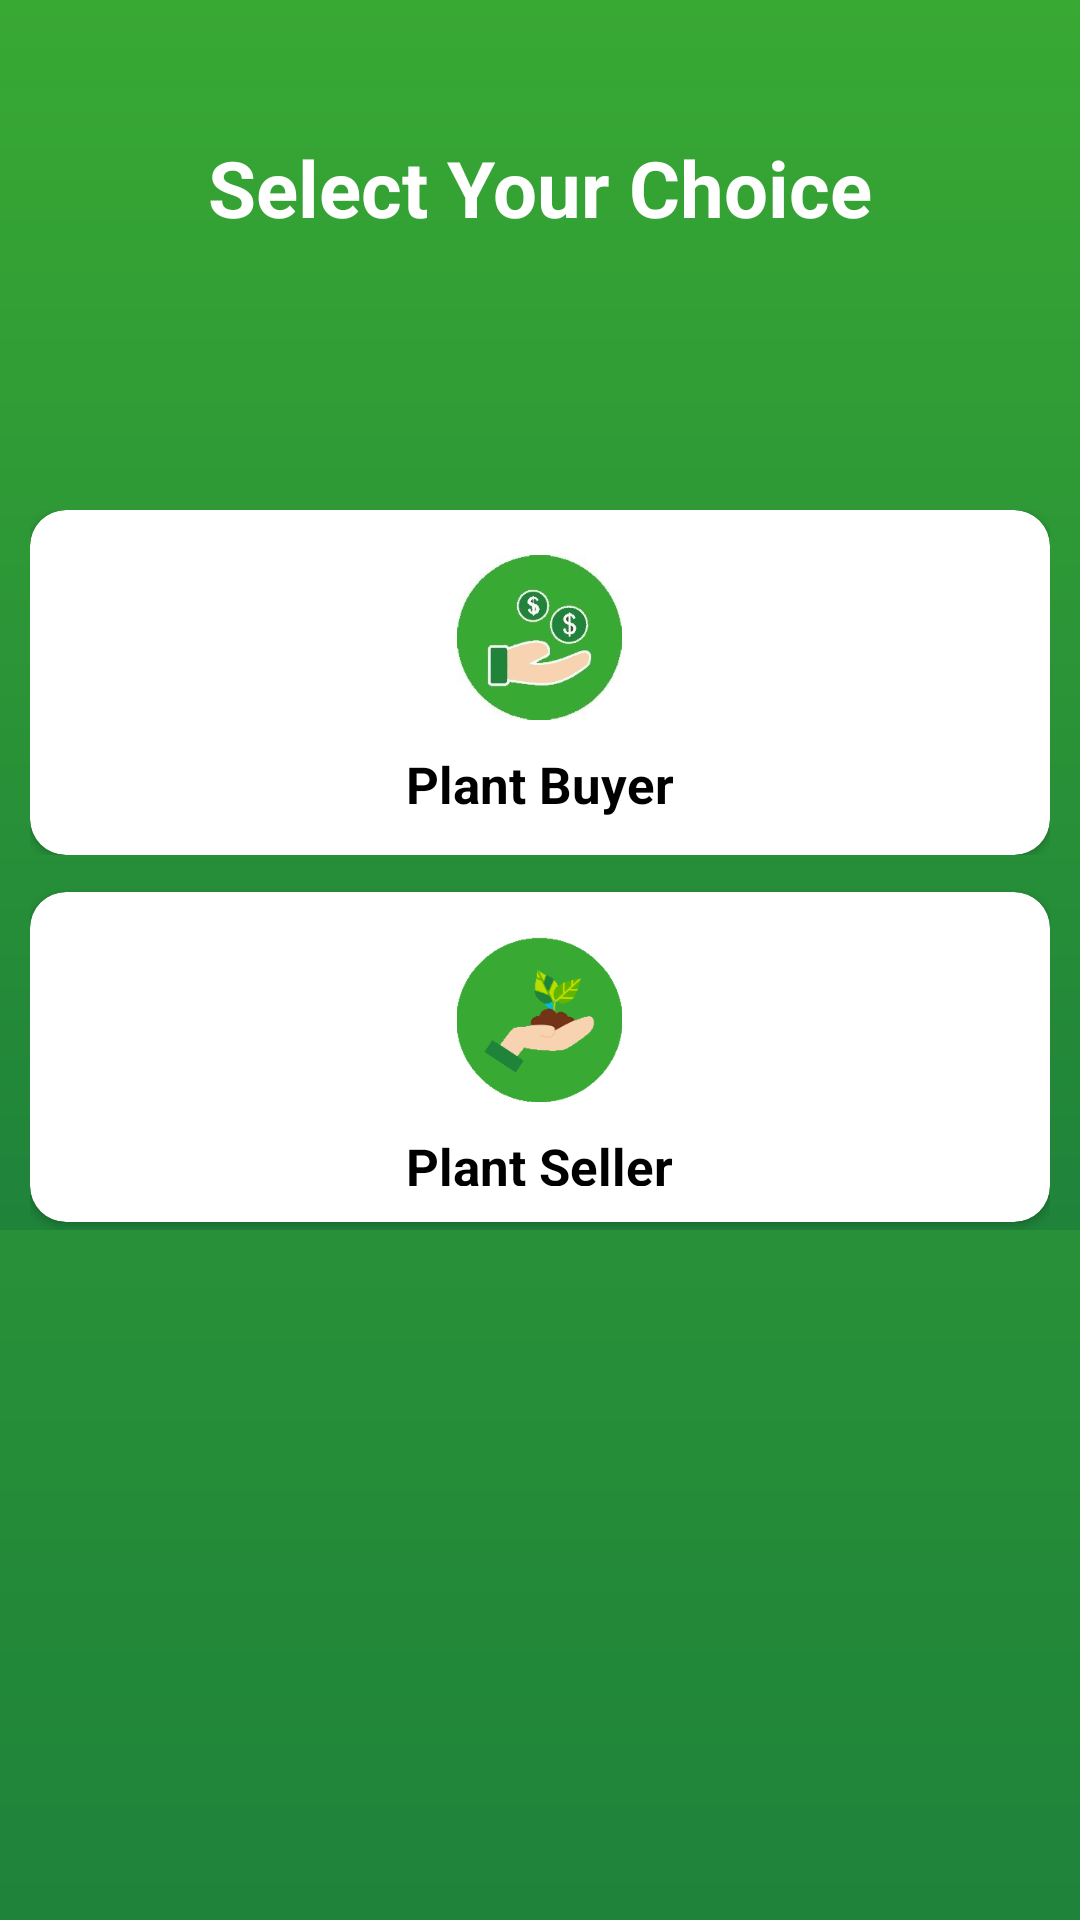

Here is an Android app screen rendered from its layout file. Give the layout XML and the strings, colors and styles it references.
<!-- AndroidManifest.xml: activity theme AppTheme.NoActionBar -->
<!-- res/layout/activity_selection.xml -->
<?xml version="1.0" encoding="utf-8"?>
<layout xmlns:android="http://schemas.android.com/apk/res/android"
    xmlns:app="http://schemas.android.com/apk/res-auto">

<RelativeLayout
    android:layout_width="match_parent"
    android:layout_height="match_parent"
    android:orientation="vertical">

    <androidx.core.widget.NestedScrollView
        android:layout_width="match_parent"
        android:layout_height="match_parent"
        android:background="@drawable/background_design">

        <LinearLayout
            android:layout_width="match_parent"
            android:layout_height="match_parent"
            android:orientation="vertical"
            android:background="@drawable/background_design"
            android:layout_alignParentLeft="true"
            android:layout_alignParentTop="true">

            <RelativeLayout
                android:layout_width="match_parent"
                android:layout_height="match_parent"
                android:background="@drawable/background_design">

                <TextView
                    android:id="@+id/tv"
                    android:layout_width="wrap_content"
                    android:layout_height="wrap_content"
                    android:layout_centerHorizontal="true"
                    android:layout_marginTop="45dp"
                    android:text="Select Your Choice"
                    android:textColor="@color/white"
                    android:textSize="26sp"
                    android:textStyle="bold" />

                <LinearLayout
                    android:layout_width="match_parent"
                    android:layout_height="match_parent"
                    android:orientation="vertical"
                    android:layout_below="@+id/tv"
                    android:layout_marginTop="90dp"
                    android:layout_marginLeft="10dp"
                    android:layout_marginRight="10dp">

                    <LinearLayout
                        android:layout_width="match_parent"
                        android:layout_height="115dp"
                        android:orientation="horizontal">

                        <androidx.cardview.widget.CardView
                            android:layout_width="0dp"
                            android:layout_height="115dp"
                            android:layout_gravity="center"
                            android:layout_weight="0.8"
                            android:clickable="true"
                            android:elevation="5dp"
                            android:foreground="?android:attr/selectableItemBackground"
                            android:orientation="vertical"
                            app:cardBackgroundColor="@color/white"
                            app:cardCornerRadius="12dp">

                            <RelativeLayout
                                android:layout_width="match_parent"
                                android:layout_height="match_parent">

                                <ImageView
                                    android:id="@+id/imgWholesale"
                                    android:layout_width="55dp"
                                    android:layout_height="55dp"
                                    android:layout_centerHorizontal="true"
                                    android:layout_marginTop="15dp"
                                    android:scaleType="fitXY"
                                    android:src="@drawable/buyer" />

                                <TextView
                                    android:id="@+id/tvSub1"
                                    android:layout_width="wrap_content"
                                    android:layout_height="wrap_content"
                                    android:layout_below="@+id/imgWholesale"
                                    android:layout_centerHorizontal="true"
                                    android:layout_marginTop="10dp"
                                    android:layout_marginBottom="12dp"
                                    android:text="Plant Buyer"
                                    android:textColor="@color/black"
                                    android:textSize="17sp"
                                    android:textStyle="bold" />

                                <Button
                                    android:id="@+id/btnBuyer"
                                    android:layout_width="match_parent"
                                    android:layout_height="match_parent"
                                    android:background="@android:color/transparent" />

                            </RelativeLayout>

                        </androidx.cardview.widget.CardView>

                    </LinearLayout>

                    <LinearLayout
                        android:layout_marginTop="10dp"
                        android:layout_width="match_parent"
                        android:layout_height="115dp"
                        android:orientation="horizontal">

                        <androidx.cardview.widget.CardView
                            android:layout_width="0dp"
                            android:layout_height="110dp"
                            app:cardCornerRadius="12dp"
                            android:clickable="true"
                            android:elevation="5dp"
                            app:cardBackgroundColor="@color/white"
                            android:foreground="?android:attr/selectableItemBackground"
                            android:layout_weight="0.8"
                            android:layout_gravity="center"
                            android:orientation="vertical"
                            >

                            <RelativeLayout
                                android:layout_width="match_parent"
                                android:layout_height="match_parent">

                                <ImageView
                                    android:layout_width="55dp"
                                    android:layout_height="55dp"
                                    android:id="@+id/imgDelivery"
                                    android:scaleType="fitXY"
                                    android:src="@drawable/seller"
                                    android:layout_centerHorizontal="true"
                                    android:layout_marginTop="15dp"/>
                                <TextView
                                    android:layout_width="wrap_content"
                                    android:layout_height="wrap_content"
                                    android:text="Plant Seller"
                                    android:textSize="17sp"
                                    android:layout_below="@+id/imgDelivery"
                                    android:textColor="@color/black"
                                    android:textStyle="bold"
                                    android:layout_centerHorizontal="true"
                                    android:layout_marginBottom="12dp"
                                    android:layout_marginTop="10dp"/>

                                <Button
                                    android:id="@+id/btnSeller"
                                    android:layout_width="match_parent"
                                    android:layout_height="match_parent"
                                    android:background="@android:color/transparent" />
                            </RelativeLayout>

                        </androidx.cardview.widget.CardView>

                    </LinearLayout>

                </LinearLayout>

            </RelativeLayout>

        </LinearLayout>

    </androidx.core.widget.NestedScrollView>

</RelativeLayout>

</layout>
<!-- resources referenced by this layout -->
<resources>
  <color name="black">#000000</color>
  <color name="white">#FFFFFF</color>
  <!-- drawable background_design (drawable) -->
  <?xml version="1.0" encoding="utf-8"?>
  <shape xmlns:android="http://schemas.android.com/apk/res/android">
      <gradient android:startColor="@color/colorAccent"
          android:endColor="@color/colorPrimary"
          android:angle="270"/>
  </shape>
  <!-- drawable buyer: jpg bitmap (drawable, 11550 bytes) -->
  <!-- drawable seller: png bitmap (drawable, 6849 bytes) -->
  <style name="AppTheme.NoActionBar">
          <item name="windowActionBar">false</item>
          <item name="windowNoTitle">true</item>
          <item name="android:statusBarColor">@color/colorPrimary</item>
      </style>
  <color name="colorAccent">#38a933</color>
  <color name="colorPrimary">#1f833a</color>
</resources>
